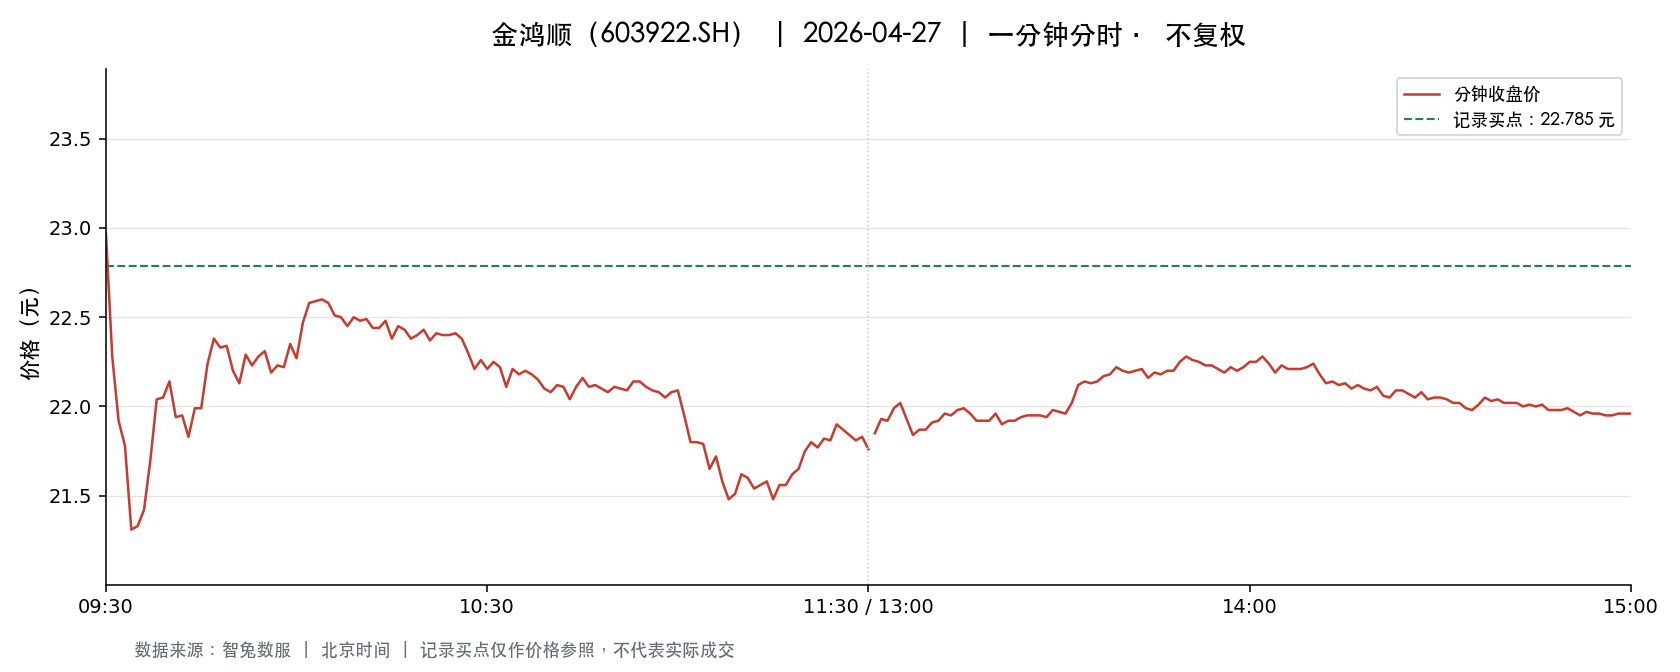

Data behind this chart, as committed beside it:
t, o, h, l, c, v, a, pc, sf
2026-04-27 09:30:00, 22.97, 22.97, 22.97, 22.97, 1347, 3094059, 22.93, 0.0
2026-04-27 09:31:00, 23.32, 23.32, 22.24, 22.28, 2285, 5164577, 22.97, 0.0
2026-04-27 09:32:00, 22.29, 22.39, 21.9, 21.92, 5184, 11450416, 22.28, 0.0
2026-04-27 09:33:00, 21.77, 21.98, 21.5, 21.78, 4570, 9968591, 21.92, 0.0
2026-04-27 09:34:00, 21.7, 21.78, 21.21, 21.31, 2674, 5734687, 21.78, 0.0
2026-04-27 09:35:00, 21.21, 21.4, 21.2, 21.33, 2601, 5544365, 21.31, 0.0
2026-04-27 09:36:00, 21.31, 21.42, 21.29, 21.42, 3122, 6655127, 21.33, 0.0
2026-04-27 09:37:00, 21.42, 21.72, 21.4, 21.7, 1475, 3179872, 21.42, 0.0
2026-04-27 09:38:00, 21.8, 22.05, 21.8, 22.04, 2410, 5283960, 21.7, 0.0
2026-04-27 09:39:00, 22.08, 22.12, 21.99, 22.05, 595.0, 1310311, 22.04, 0.0
2026-04-27 09:40:00, 22.01, 22.15, 22.0, 22.14, 1137, 2509267, 22.05, 0.0
2026-04-27 09:41:00, 22.18, 22.21, 21.94, 21.94, 1665, 3673328, 22.14, 0.0
2026-04-27 09:42:00, 22.1, 22.13, 21.9, 21.95, 819.0, 1802309, 21.94, 0.0
2026-04-27 09:43:00, 21.94, 21.95, 21.81, 21.83, 544.0, 1188433, 21.95, 0.0
2026-04-27 09:44:00, 21.83, 22.0, 21.82, 21.99, 307.0, 672188, 21.83, 0.0
2026-04-27 09:45:00, 21.99, 22.02, 21.91, 21.99, 275.0, 604364, 21.99, 0.0
2026-04-27 09:46:00, 21.99, 22.28, 21.98, 22.24, 1036, 2294374, 21.99, 0.0
2026-04-27 09:47:00, 22.2, 22.45, 22.2, 22.38, 1058, 2366038, 22.24, 0.0
2026-04-27 09:48:00, 22.38, 22.42, 22.31, 22.33, 177.0, 395885, 22.38, 0.0
2026-04-27 09:49:00, 22.34, 22.37, 22.3, 22.34, 626.0, 1397932, 22.33, 0.0
2026-04-27 09:50:00, 22.37, 22.44, 22.2, 22.2, 1253, 2794472, 22.34, 0.0
2026-04-27 09:51:00, 22.19, 22.19, 22.0, 22.13, 863.0, 1904415, 22.2, 0.0
2026-04-27 09:52:00, 22.15, 22.31, 22.15, 22.29, 79.0, 175846, 22.13, 0.0
2026-04-27 09:53:00, 22.3, 22.33, 22.23, 22.23, 224.0, 499413, 22.29, 0.0
2026-04-27 09:54:00, 22.22, 22.32, 22.22, 22.28, 351.0, 781667, 22.23, 0.0
2026-04-27 09:55:00, 22.25, 22.39, 22.23, 22.31, 254.0, 566640, 22.28, 0.0
2026-04-27 09:56:00, 22.31, 22.31, 22.19, 22.19, 623.0, 1383473, 22.31, 0.0
2026-04-27 09:57:00, 22.21, 22.24, 22.2, 22.23, 168.0, 373133, 22.19, 0.0
2026-04-27 09:58:00, 22.22, 22.29, 22.22, 22.22, 75.0, 166897, 22.23, 0.0
2026-04-27 09:59:00, 22.23, 22.35, 22.23, 22.35, 290.0, 645991, 22.22, 0.0
2026-04-27 10:00:00, 22.31, 22.33, 22.26, 22.27, 204.0, 454199, 22.35, 0.0
2026-04-27 10:01:00, 22.27, 22.49, 22.27, 22.47, 824.0, 1845502, 22.27, 0.0
2026-04-27 10:02:00, 22.46, 22.6, 22.43, 22.58, 621.0, 1398837, 22.47, 0.0
2026-04-27 10:03:00, 22.59, 22.66, 22.58, 22.59, 297.0, 672086, 22.58, 0.0
2026-04-27 10:04:00, 22.59, 22.6, 22.58, 22.6, 95.0, 214575, 22.59, 0.0
2026-04-27 10:05:00, 22.6, 22.62, 22.56, 22.58, 296.0, 668374, 22.6, 0.0
2026-04-27 10:06:00, 22.58, 22.58, 22.49, 22.51, 720.0, 1621526, 22.58, 0.0
2026-04-27 10:07:00, 22.48, 22.51, 22.47, 22.5, 258.0, 579943, 22.51, 0.0
2026-04-27 10:08:00, 22.5, 22.53, 22.45, 22.45, 494.0, 1110375, 22.5, 0.0
2026-04-27 10:09:00, 22.43, 22.51, 22.43, 22.5, 281.0, 631343, 22.45, 0.0
2026-04-27 10:10:00, 22.5, 22.5, 22.47, 22.48, 139.0, 312608, 22.5, 0.0
2026-04-27 10:11:00, 22.47, 22.5, 22.47, 22.49, 97.0, 218045, 22.48, 0.0
2026-04-27 10:12:00, 22.49, 22.51, 22.44, 22.44, 278.0, 624749, 22.49, 0.0
2026-04-27 10:13:00, 22.43, 22.44, 22.4, 22.44, 313.0, 701909, 22.44, 0.0
2026-04-27 10:14:00, 22.44, 22.53, 22.44, 22.48, 813.0, 1827202, 22.44, 0.0
2026-04-27 10:15:00, 22.48, 22.48, 22.38, 22.38, 515.0, 1155488, 22.48, 0.0
2026-04-27 10:16:00, 22.38, 22.46, 22.37, 22.45, 320.0, 717318, 22.38, 0.0
2026-04-27 10:17:00, 22.45, 22.47, 22.39, 22.43, 367.0, 823057, 22.45, 0.0
2026-04-27 10:18:00, 22.43, 22.43, 22.38, 22.38, 276.0, 618451, 22.43, 0.0
2026-04-27 10:19:00, 22.38, 22.41, 22.35, 22.4, 283.0, 633598, 22.38, 0.0
2026-04-27 10:20:00, 22.41, 22.43, 22.38, 22.43, 481.0, 1077653, 22.4, 0.0
2026-04-27 10:21:00, 22.44, 22.44, 22.37, 22.37, 137.0, 307010, 22.43, 0.0
2026-04-27 10:22:00, 22.37, 22.43, 22.37, 22.41, 243.0, 544384, 22.37, 0.0
2026-04-27 10:23:00, 22.41, 22.41, 22.39, 22.4, 232.0, 519700, 22.41, 0.0
2026-04-27 10:24:00, 22.4, 22.4, 22.38, 22.4, 276.0, 617764, 22.4, 0.0
2026-04-27 10:25:00, 22.4, 22.41, 22.4, 22.41, 44.0, 98579, 22.4, 0.0
2026-04-27 10:26:00, 22.41, 22.41, 22.38, 22.38, 116.0, 260660, 22.41, 0.0
2026-04-27 10:27:00, 22.39, 22.39, 22.3, 22.3, 1986, 4429680, 22.38, 0.0
2026-04-27 10:28:00, 22.29, 22.29, 22.19, 22.21, 935.0, 2078007, 22.3, 0.0
2026-04-27 10:29:00, 22.22, 22.27, 22.22, 22.26, 234.0, 520885, 22.21, 0.0
... 181 more rows
